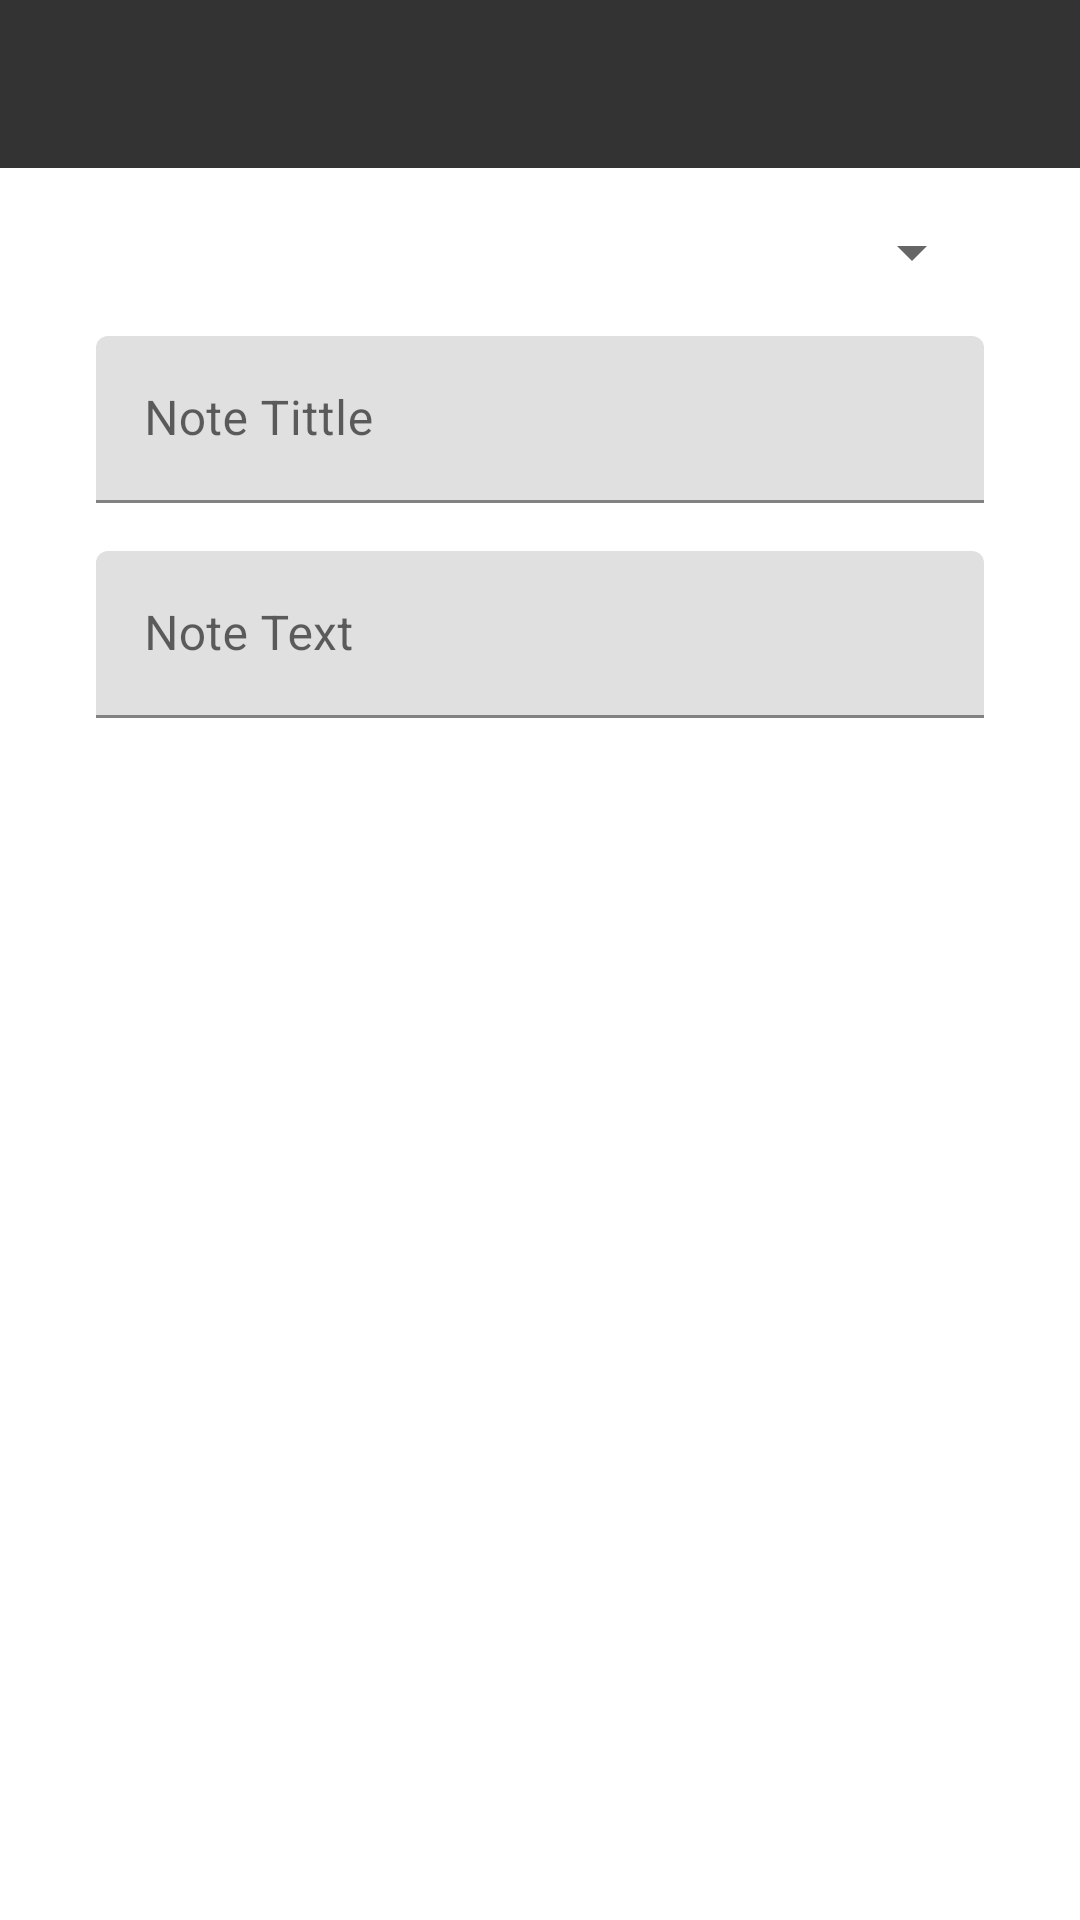

This screen was rendered from an Android layout file. Write that file and the resources it references.
<!-- AndroidManifest.xml: application theme AppTheme -->
<!-- res/layout/fragment_note.xml -->
<?xml version="1.0" encoding="utf-8"?>
<androidx.constraintlayout.widget.ConstraintLayout xmlns:android="http://schemas.android.com/apk/res/android"
    xmlns:app="http://schemas.android.com/apk/res-auto"
    android:layout_width="match_parent"
    android:layout_height="match_parent"
    xmlns:tools="http://schemas.android.com/tools"
    app:layout_behavior="@string/appbar_scrolling_view_behavior"
    tools:context=".NoteFragment">

    <com.google.android.material.appbar.AppBarLayout
        android:id="@+id/layout"
        android:layout_width="0dp"
        android:layout_height="wrap_content"
        android:theme="@style/AppTheme.AppBarOverlay"
        app:layout_constraintEnd_toEndOf="parent"
        app:layout_constraintStart_toStartOf="parent"
        app:layout_constraintTop_toTopOf="parent">

        <androidx.appcompat.widget.Toolbar
            android:id="@+id/toolbar"
            android:layout_width="match_parent"
            android:layout_height="?attr/actionBarSize"
            android:background="?attr/colorPrimary"
            app:popupTheme="@style/AppTheme.PopupOverlay" />

    </com.google.android.material.appbar.AppBarLayout>

    <Spinner
        android:id="@+id/spinnerCourses"
        android:layout_width="0dp"
        android:layout_height="wrap_content"
        android:layout_marginStart="32dp"
        android:layout_marginTop="16dp"
        android:layout_marginEnd="32dp"
        app:layout_constraintEnd_toEndOf="parent"
        app:layout_constraintStart_toStartOf="parent"
        app:layout_constraintTop_toBottomOf="@+id/layout" />

    <com.google.android.material.textfield.TextInputLayout

        android:id="@+id/textInputLayout"
        android:layout_width="0dp"
        android:layout_height="wrap_content"
        android:layout_marginTop="16dp"
        android:hint="Note Tittle"
        app:layout_constraintEnd_toEndOf="@+id/spinnerCourses"
        app:layout_constraintStart_toStartOf="@+id/spinnerCourses"
        app:layout_constraintTop_toBottomOf="@+id/spinnerCourses">

        <com.google.android.material.textfield.TextInputEditText
            android:id="@+id/textNoteTittle"
            android:layout_width="match_parent"
            android:layout_height="match_parent"
            android:inputType="textMultiLine" />
    </com.google.android.material.textfield.TextInputLayout>

    <com.google.android.material.textfield.TextInputLayout

        android:layout_width="0dp"
        android:layout_height="0dp"
        android:layout_marginTop="16dp"
        android:layout_marginBottom="54dp"
        android:hint="Note Text"
        android:textAlignment="viewStart"
        app:layout_constraintBottom_toBottomOf="parent"
        app:layout_constraintEnd_toEndOf="@+id/spinnerCourses"
        app:layout_constraintStart_toStartOf="@+id/spinnerCourses"
        app:layout_constraintTop_toBottomOf="@+id/textInputLayout">

        <com.google.android.material.textfield.TextInputEditText
            android:id="@+id/textNoteText"
            android:layout_width="match_parent"
            android:layout_height="wrap_content"
            android:inputType="textMultiLine" />
    </com.google.android.material.textfield.TextInputLayout>


</androidx.constraintlayout.widget.ConstraintLayout>
<!-- resources referenced by this layout -->
<resources>
  <style name="AppTheme.AppBarOverlay" parent="ThemeOverlay.AppCompat.Dark.ActionBar" />
  <style name="AppTheme.PopupOverlay" parent="ThemeOverlay.AppCompat.Light" />
  <style name="AppTheme" parent="Theme.MaterialComponents.Light.NoActionBar">
          
          <item name="colorPrimary">#333333</item>
          <item name="colorPrimaryDark">#2E2E2E</item>
          <item name="colorAccent">@color/colorAccent</item>
      </style>
  <color name="colorAccent">#03DAC5</color>
</resources>
